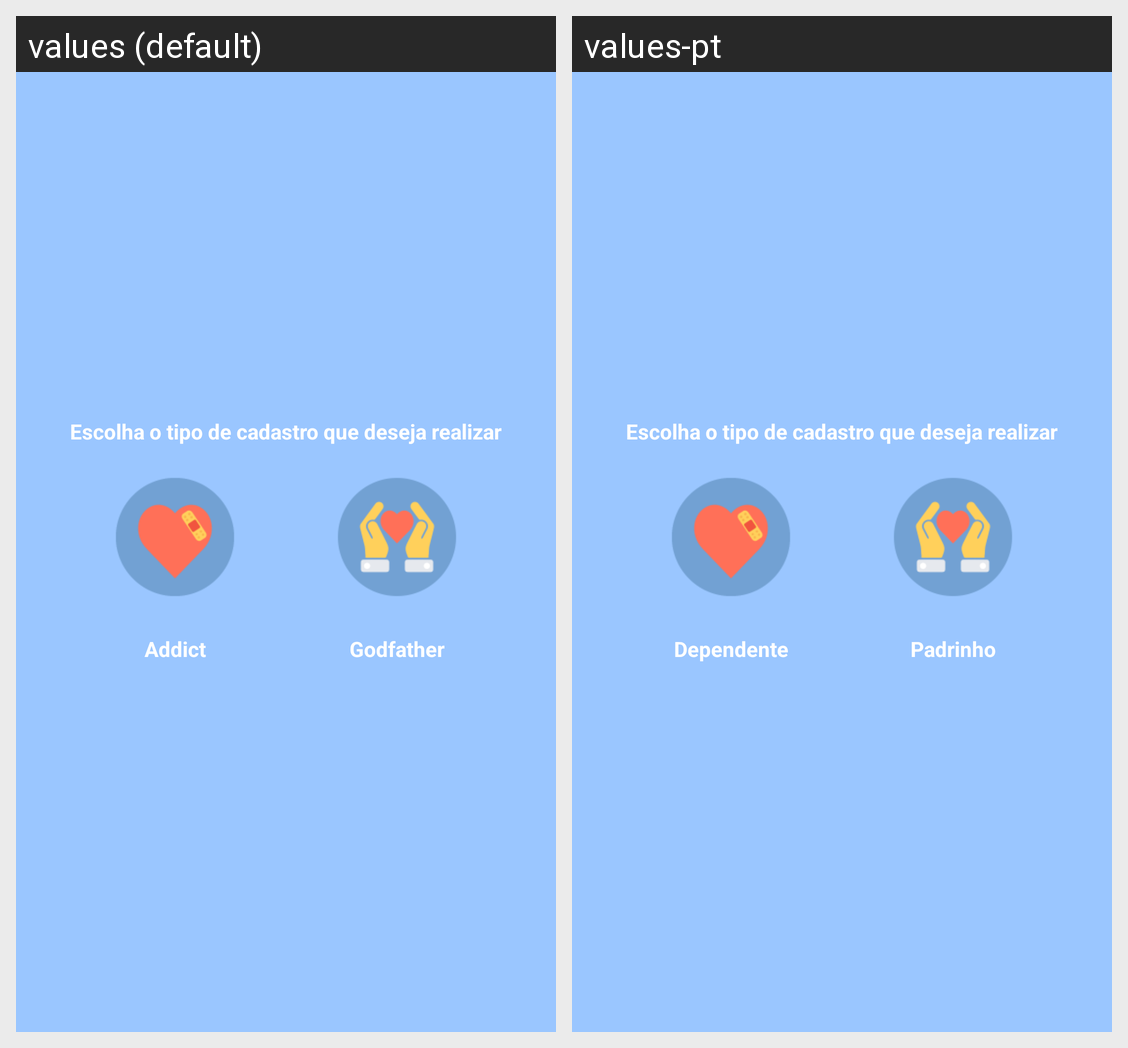

Translations of the strings shown on this Android screen, per locale in the grid:
Android screen res/layout/home_frag.xml rendered under 2 locales, left to right: values (default), values-pt. Device: Nexus 5 (rendered at 1080×1920; each locale shown at half size, 540×960, under a caption strip naming it); theme AppTheme.
Strings drawn on this screen, with the default value and each locale's value (text and hints the layout hard-codes, and strings that could not be matched under every locale, appear in the picture but are not listed):

main_screen.addict_tittle
  values: Addict
  values-pt: Dependente

main_screen.godfather_tittle
  values: Godfather
  values-pt: Padrinho
